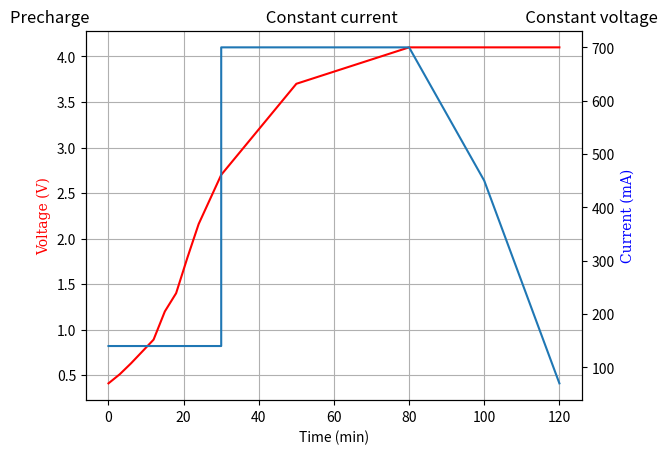

Recreate this plot in Python.
import matplotlib.pyplot as plt
import numpy as np

x = np.array([0, 30, 60, 90, 120])
y = np.array([0, 30, 60, 90, 120])


time_PC = np.array([0, 3, 6, 9, 12, 15, 18, 21, 24, 27, 30, 30, 50, 80, 100, 120])
voltage_PC = np.array([0.41, 0.51, 0.63, 0.76, 0.89, 1.2, 1.40, 1.79, 2.16, 2.43, 2.7, 2.7, 3.7, 4.1, 4.1, 4.1])
current_PC = np.array([140,140,140,140,140,140,140,140,140,140,140, 700, 700, 700, 450, 70])

font1 = {'family':'serif', 'color':'red', 'size':10}
font2 = {'family':'serif', 'color':'blue', 'size':10}

fig, ax1 = plt.subplots()


ax1.set_xlabel('Time (min)')
plt.title("Precharge                                               Constant current                                  Constant voltage")
ax1.set_ylabel('Voltage (V)', fontdict=font1)
ax1.plot(time_PC, voltage_PC, color = 'r')
ax1.grid()

ax2 = ax1.twinx()
ax2.set_ylabel('Current (mA)', fontdict=font2)
ax2.plot(time_PC, current_PC)


plt.show()
